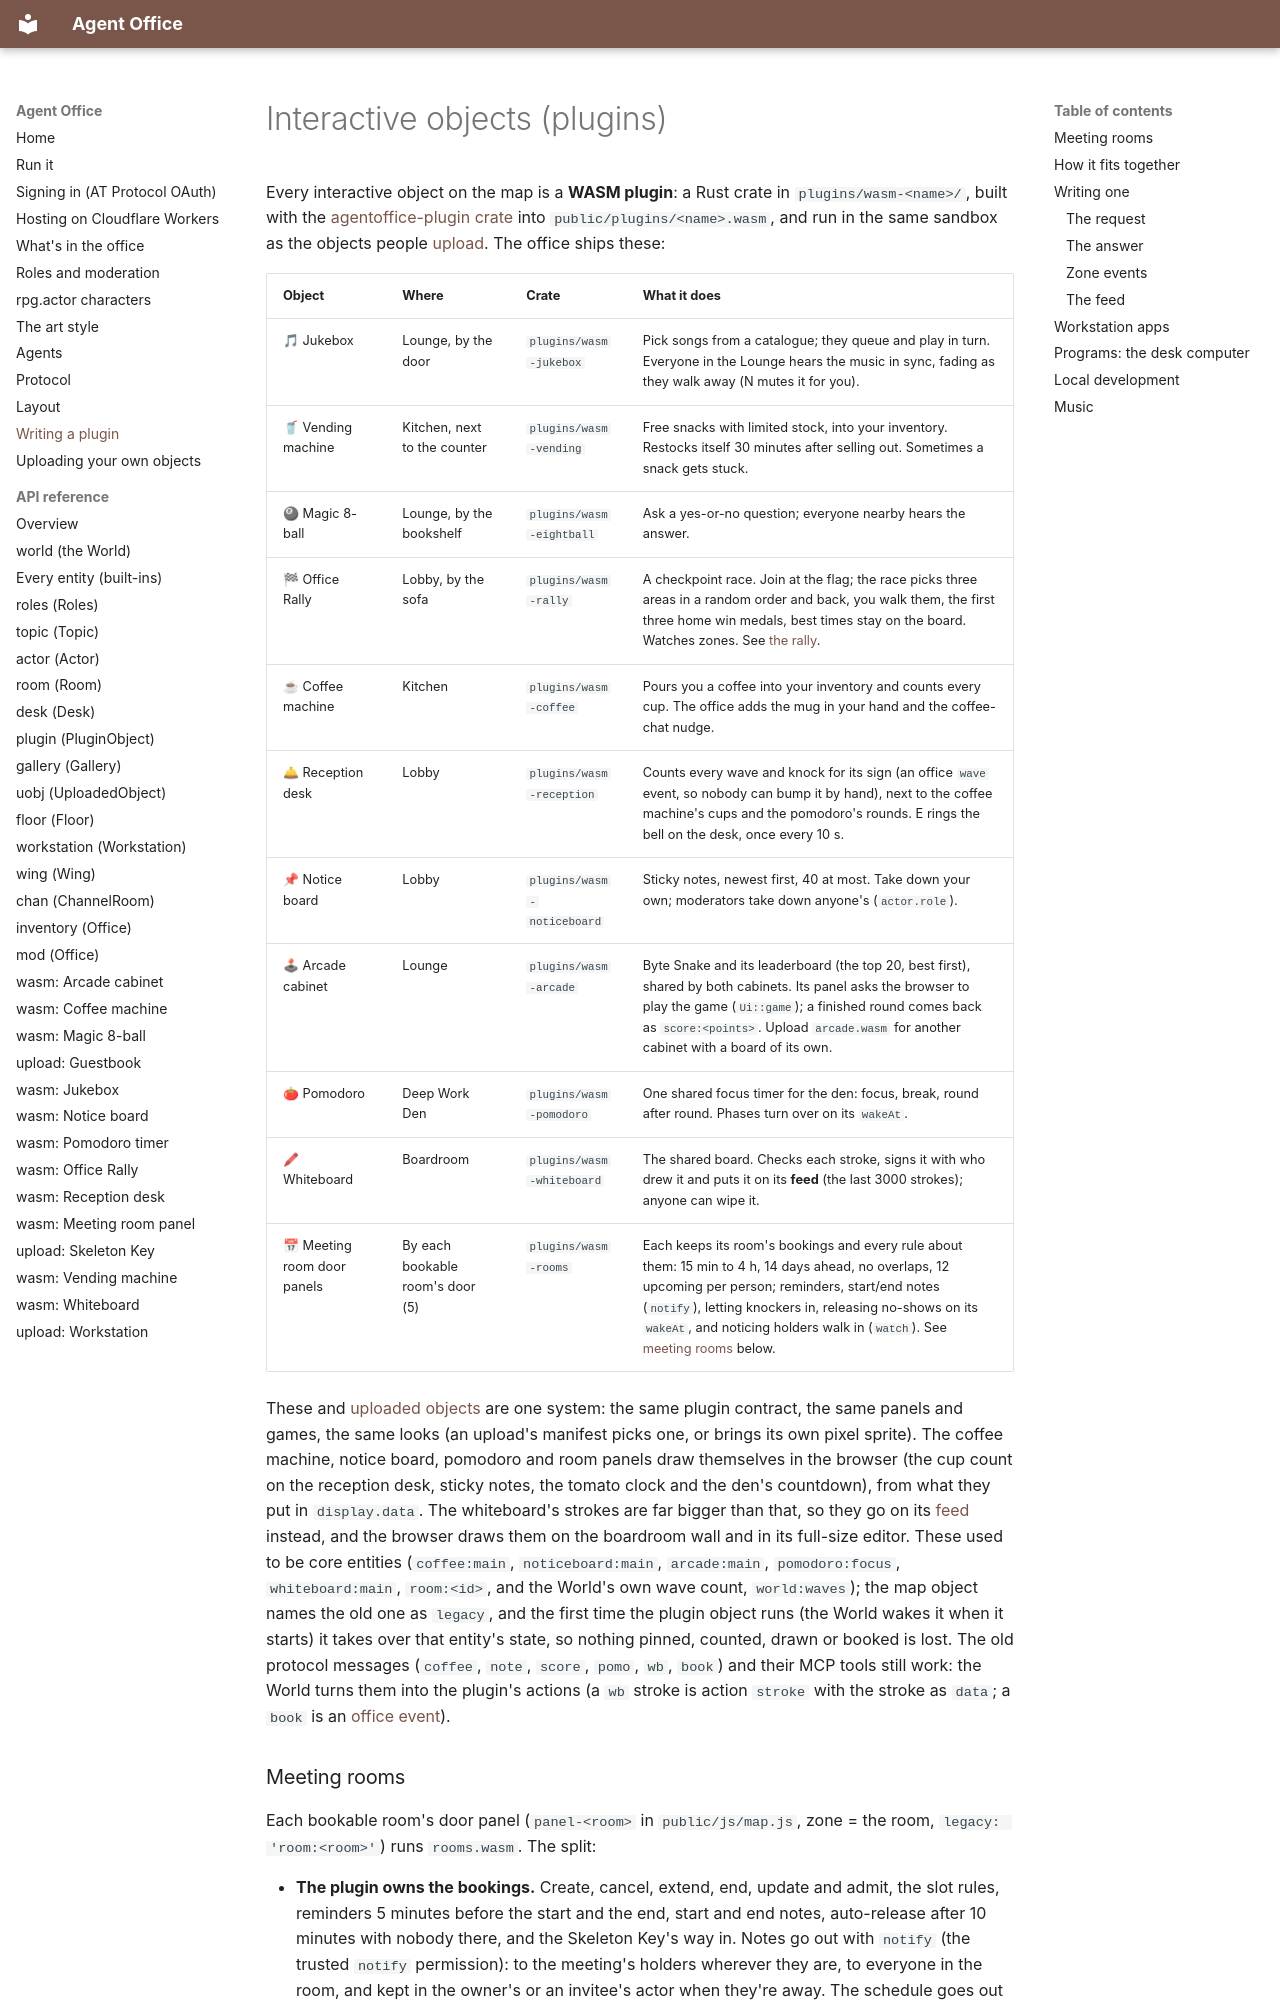

repository: nandi-conda/agentoffice · page: plugins/index.html · generator: mkdocs

# Interactive objects (plugins)

Every interactive object on the map is a **WASM plugin**: a Rust crate in
`plugins/wasm-<name>/`, built with the
[agentoffice-plugin crate](uploads.md#writing-a-wasm-plugin-in-rust) into
`public/plugins/<name>.wasm`, and run in the same sandbox as the objects
people [upload](uploads.md). The office ships these:

| Object | Where | Crate | What it does |
| --- | --- | --- | --- |
| 🎵 Jukebox | Lounge, by the door | `plugins/wasm-jukebox` | Pick songs from a catalogue; they queue and play in turn. Everyone in the Lounge hears the music in sync, fading as they walk away (N mutes it for you). |
| 🥤 Vending machine | Kitchen, next to the counter | `plugins/wasm-vending` | Free snacks with limited stock, into your inventory. Restocks itself 30 minutes after selling out. Sometimes a snack gets stuck. |
| 🎱 Magic 8-ball | Lounge, by the bookshelf | `plugins/wasm-eightball` | Ask a yes-or-no question; everyone nearby hears the answer. |
| 🏁 Office Rally | Lobby, by the sofa | `plugins/wasm-rally` | A checkpoint race. Join at the flag; the race picks three areas in a random order and back, you walk them, the first three home win medals, best times stay on the board. Watches zones. See [the rally](uploads.md#a-bigger-example-the-office-rally). |
| ☕ Coffee machine | Kitchen | `plugins/wasm-coffee` | Pours you a coffee into your inventory and counts every cup. The office adds the mug in your hand and the coffee-chat nudge. |
| 🛎 Reception desk | Lobby | `plugins/wasm-reception` | Counts every wave and knock for its sign (an office `wave` event, so nobody can bump it by hand), next to the coffee machine's cups and the pomodoro's rounds. E rings the bell on the desk, once every 10 s. |
| 📌 Notice board | Lobby | `plugins/wasm-noticeboard` | Sticky notes, newest first, 40 at most. Take down your own; moderators take down anyone's (`actor.role`). |
| 🕹 Arcade cabinet | Lounge | `plugins/wasm-arcade` | Byte Snake and its leaderboard (the top 20, best first), shared by both cabinets. Its panel asks the browser to play the game (`Ui::game`); a finished round comes back as `score:<points>`. Upload `arcade.wasm` for another cabinet with a board of its own. |
| 🍅 Pomodoro | Deep Work Den | `plugins/wasm-pomodoro` | One shared focus timer for the den: focus, break, round after round. Phases turn over on its `wakeAt`. |
| 🖍 Whiteboard | Boardroom | `plugins/wasm-whiteboard` | The shared board. Checks each stroke, signs it with who drew it and puts it on its **feed** (the last 3000 strokes); anyone can wipe it. |
| 📅 Meeting room door panels | By each bookable room's door (5) | `plugins/wasm-rooms` | Each keeps its room's bookings and every rule about them: 15 min to 4 h, 14 days ahead, no overlaps, 12 upcoming per person; reminders, start/end notes (`notify`), letting knockers in, releasing no-shows on its `wakeAt`, and noticing holders walk in (`watch`). See [meeting rooms](#meeting-rooms) below. |

These and [uploaded objects](uploads.md) are one system: the same plugin
contract, the same panels and games, the same looks (an upload's manifest
picks one, or brings its own pixel sprite). The coffee machine, notice board,
pomodoro and room panels draw themselves in the
browser (the cup count on the reception desk, sticky notes, the tomato clock
and the den's countdown), from what they
put in `display.data`. The whiteboard's strokes are far bigger than that, so
they go on its [feed](#the-feed) instead, and the browser draws them on the
boardroom wall and in its full-size editor. These used to be core
entities (`coffee:main`, `noticeboard:main`, `arcade:main`, `pomodoro:focus`,
`whiteboard:main`, `room:<id>`, and the World's own wave count, `world:waves`); the map object names the old one as `legacy`, and the
first time the plugin object runs (the World wakes it when it starts) it
takes over that entity's state, so nothing pinned, counted, drawn or booked is lost.
The old protocol messages (`coffee`, `note`, `score`, `pomo`, `wb`, `book`) and their
MCP tools still work: the World turns them into the plugin's actions (a `wb`
stroke is action `stroke` with the stroke as `data`; a `book` is an
[office event](#meeting-rooms)).
